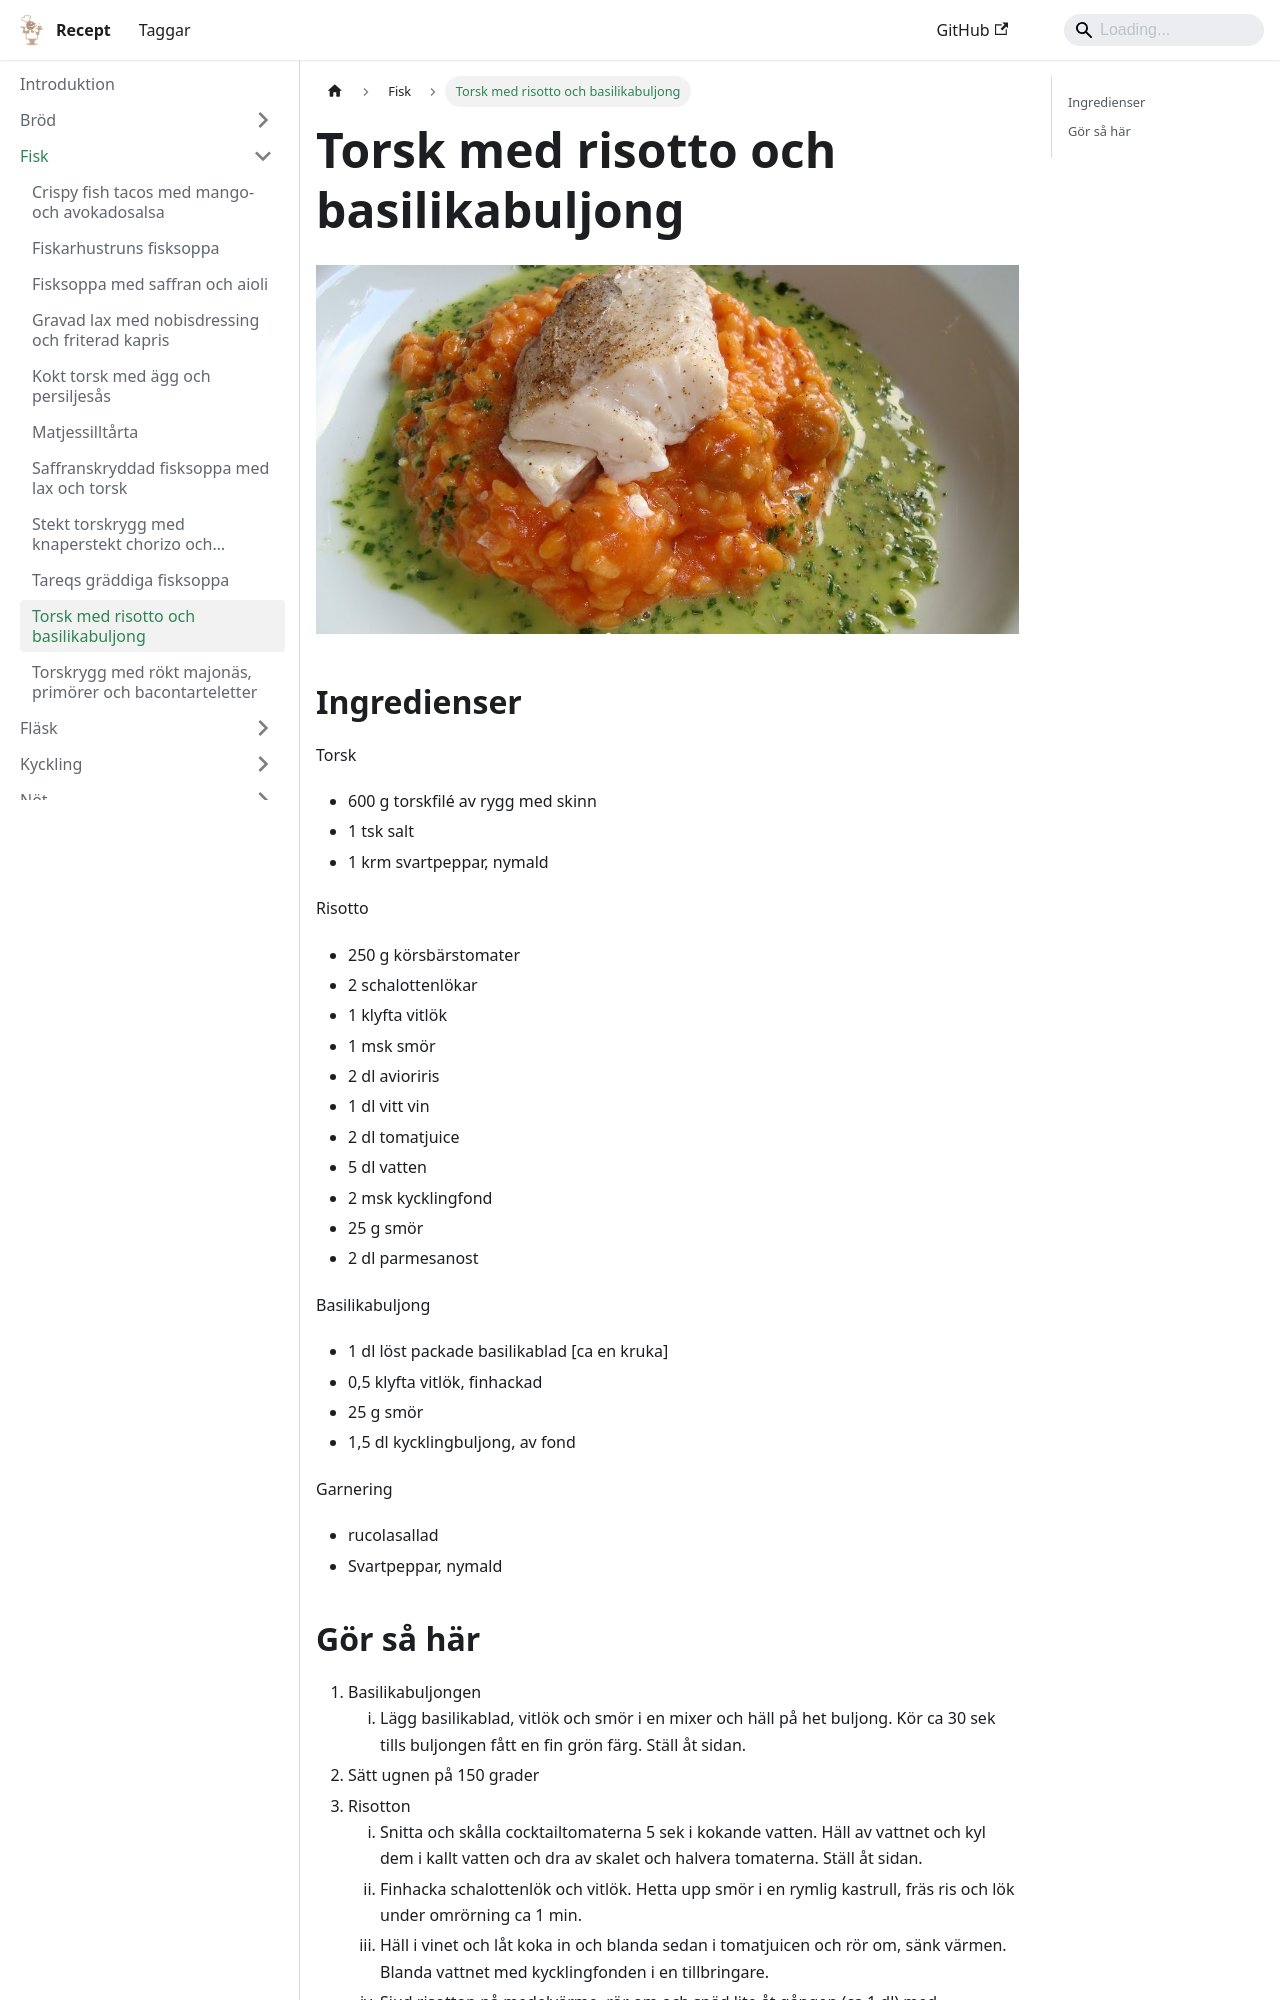

repository: FantasticFiasco/recipes · page: fisk/torsk-med-risotto-och-basilikabuljong/index.html · generator: docusaurus

---
tags:
   - lunch
   - middag
---
# Torsk med risotto och basilikabuljong

![image](./torsk-med-risotto-och-basilikabuljong.jpg)

## Ingredienser

Torsk

- 600 g torskfilé av rygg med skinn
- 1 tsk salt
- 1 krm svartpeppar, nymald

Risotto

- 250 g körsbärstomater
- 2 schalottenlökar
- 1 klyfta vitlök
- 1 msk smör
- 2 dl avioriris
- 1 dl vitt vin
- 2 dl tomatjuice
- 5 dl vatten
- 2 msk kycklingfond
- 25 g smör
- 2 dl parmesanost

Basilikabuljong

- 1 dl löst packade basilikablad [ca en kruka]
- 0,5 klyfta vitlök, finhackad
- 25 g smör
- 1,5 dl kycklingbuljong, av fond

Garnering

- rucolasallad
- Svartpeppar, nymald
